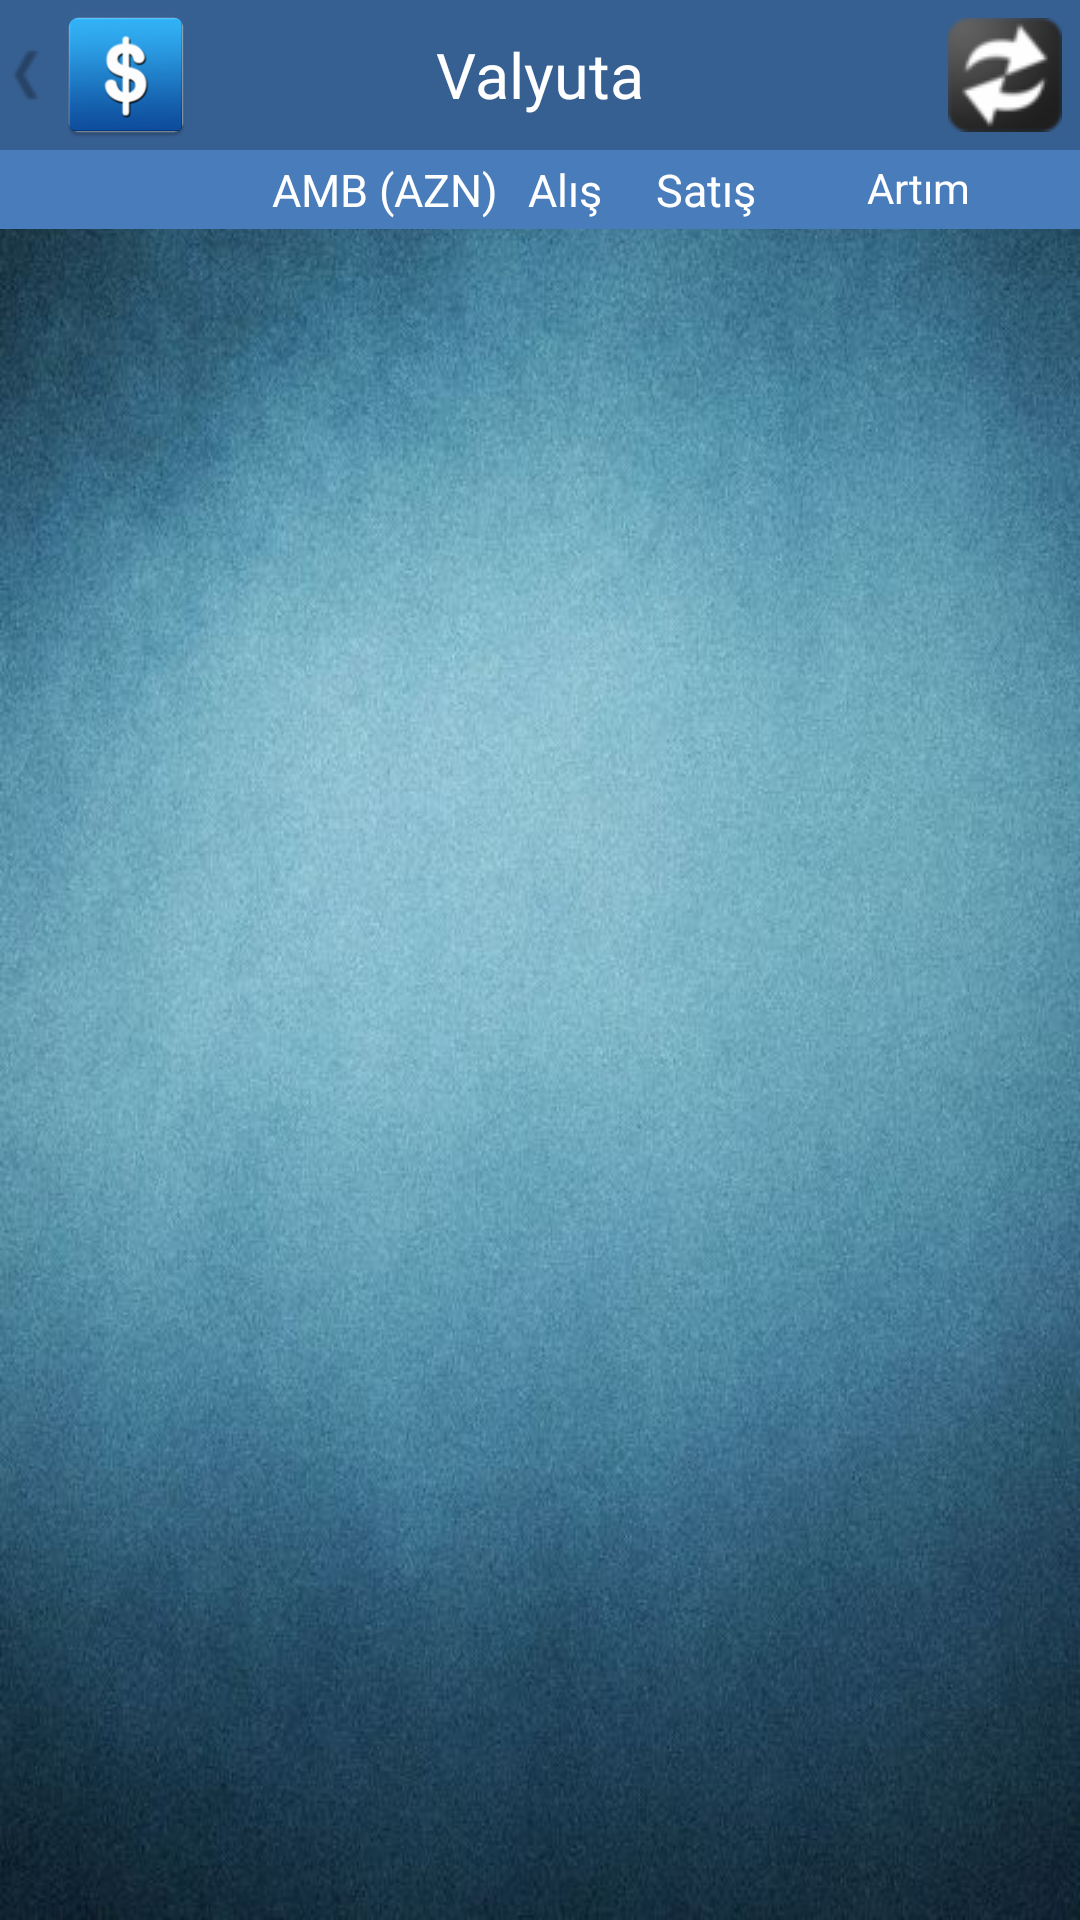

Write the Android layout XML for this screen, with the resource values it uses.
<!-- AndroidManifest.xml: application theme AppTheme -->
<!-- res/layout/list_valuta.xml -->
<?xml version="1.0" encoding="utf-8"?>
<RelativeLayout xmlns:android="http://schemas.android.com/apk/res/android"
    xmlns:tools="http://schemas.android.com/tools"
    android:layout_width="match_parent"
    android:layout_height="match_parent"
    android:background="@drawable/background"
    android:orientation="vertical" >

    <RelativeLayout
        android:id="@+id/relativeLayout1"
        android:layout_width="wrap_content"
        android:layout_height="wrap_content"
        android:background="#376092" >

        <TextView
            android:id="@+id/date1"
            android:layout_width="wrap_content"
            android:layout_height="wrap_content"
            android:layout_alignParentLeft="true"
            android:layout_centerVertical="true"
            android:padding="8dp"
            android:text=""
            android:textColor="@android:color/white"
            android:textSize="17sp"
            android:visibility="visible" />

        <TextView
            android:layout_width="wrap_content"
            android:layout_height="wrap_content"
            android:layout_centerHorizontal="true"
            android:layout_centerVertical="true"
            android:padding="10dp"
            android:text="@string/valuta"
            android:textColor="@android:color/white"
            android:textSize="21sp" />

        <RelativeLayout
            android:id="@+id/back_layout"
            android:layout_width="wrap_content"
            android:layout_height="wrap_content"
            android:layout_centerVertical="true"
            android:background="@drawable/relative_background" >

            <ImageView
                android:id="@+id/arrow"
                android:layout_width="wrap_content"
                android:layout_height="wrap_content"
                android:layout_alignParentLeft="true"
                android:layout_centerVertical="true"
                android:contentDescription="@string/app_name"
                android:src="@drawable/arrow" />

            <ImageView
                android:id="@+id/imageView"
                android:layout_width="wrap_content"
                android:layout_height="wrap_content"
                android:layout_alignParentTop="true"
                android:layout_centerVertical="true"
                android:layout_toRightOf="@+id/arrow"
                android:contentDescription="@string/app_name"
                android:src="@drawable/ic_launcher" />
        </RelativeLayout>

        <ImageView
            android:id="@+id/reload_list_valuta"
            android:layout_width="wrap_content"
            android:layout_height="wrap_content"
            android:layout_alignParentRight="true"
            android:layout_alignParentTop="true"
            android:clickable="true"
            android:contentDescription="@string/app_name"
            android:padding="6dp"
            android:src="@drawable/selector_reload" />
    </RelativeLayout>

    <RelativeLayout
        android:id="@+id/title"
        android:layout_width="fill_parent"
        android:layout_height="wrap_content"
        android:layout_below="@+id/relativeLayout1"
        android:background="#497cbb" >

        <TextView
            android:id="@+id/date"
            android:layout_width="wrap_content"
            android:layout_height="wrap_content"
            android:padding="3dp"
            android:text="@string/date"
            android:textColor="@android:color/white"
            android:textSize="15sp"
            android:visibility="invisible" />

        <TextView
            android:id="@+id/amb"
            android:layout_width="wrap_content"
            android:layout_height="wrap_content"
            android:layout_toRightOf="@+id/date"
            android:paddingBottom="3dp"
            android:paddingLeft="10dp"
            android:paddingTop="3dp"
            android:text="@string/amb_azn"
            android:textColor="@android:color/white"
            android:textSize="15sp" />

        <TextView
            android:id="@+id/bought_azn"
            android:layout_width="wrap_content"
            android:layout_height="wrap_content"
            android:layout_toRightOf="@+id/amb"
            android:paddingLeft="10dp"
            android:paddingTop="3dp"
            android:text="@string/purchase"
            android:textColor="@android:color/white"
            android:textSize="15sp" />

        <TextView
            android:id="@+id/selled_azn"
            android:layout_width="wrap_content"
            android:layout_height="wrap_content"
            android:layout_toRightOf="@+id/bought_azn"
            android:paddingLeft="18dp"
            android:paddingTop="3dp"
            android:text="@string/sale"
            android:textColor="@android:color/white"
            android:textSize="15sp" />

        <TextView
            android:id="@+id/status"
            android:layout_width="fill_parent"
            android:layout_height="wrap_content"
            android:layout_toRightOf="@+id/selled_azn"
            android:gravity="center"
            android:padding="3dp"
            android:text="@string/growth"
            android:textColor="@android:color/white" />
    </RelativeLayout>

    <ListView
        android:id="@+id/listView"
        android:layout_width="fill_parent"
        android:layout_height="fill_parent"
        android:layout_below="@+id/title" >
    </ListView>

</RelativeLayout>
<!-- resources referenced by this layout -->
<resources>
  <!-- drawable arrow: png bitmap (drawable, 390 bytes) -->
  <!-- drawable background: jpg bitmap (drawable, 80536 bytes) -->
  <!-- drawable ic_launcher: png bitmap (drawable-hdpi, 5243 bytes) -->
  <!-- drawable relative_background (drawable) -->
  <?xml version="1.0" encoding="utf-8"?>
  <selector xmlns:android="http://schemas.android.com/apk/res/android">
  
      <item android:drawable="@color/arrow1" android:state_pressed="true"/>
      <item android:drawable="@color/arrow1" android:state_focused="true"/>
      <item android:drawable="@color/transparent"/>
  
  </selector>
  <!-- drawable selector_reload (drawable) -->
  <?xml version="1.0" encoding="utf-8"?>
  <selector xmlns:android="http://schemas.android.com/apk/res/android">
  
      <item android:drawable="@drawable/reload_pressed" android:state_pressed="true"/>
      <item android:drawable="@drawable/reload_pressed" android:state_focused="true"/>
      <item android:drawable="@drawable/reload"/>
  
  </selector>
  <string name="amb_azn">AMB (AZN)</string>
  <string name="app_name">məzənnə.az</string>
  <string name="date">29.03.2015</string>
  <string name="growth">Artım</string>
  <string name="purchase">Alış</string>
  <string name="sale">Satış</string>
  <string name="valuta">Valyuta</string>
  <style name="AppTheme" parent="AppBaseTheme">
          
      </style>
  <color name="arrow1">#8EB4E3</color>
  <color name="transparent">#00000000</color>
  <!-- drawable reload_pressed: png bitmap (drawable, 1048 bytes) -->
  <!-- drawable reload: png bitmap (drawable, 1507 bytes) -->
  <style name="AppBaseTheme" parent="Theme.AppCompat.Light">
          
      </style>
</resources>
